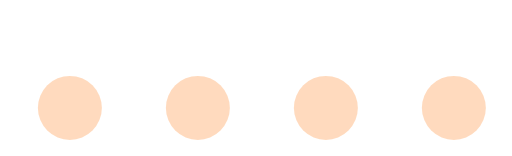
t = 0.00 s
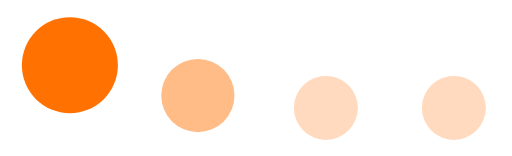
t = 0.23 s
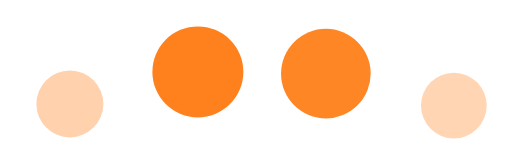
t = 0.45 s
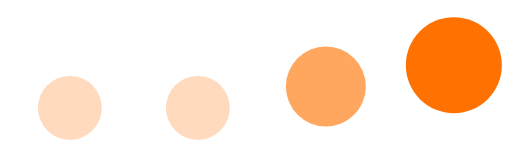
t = 0.65 s
t = 0.92 s: frame unchanged from t = 0.00 s, image omitted
t = 1.13 s: frame unchanged from t = 0.00 s, image omitted

The animated SVG that drew these frames (rendered in a browser with its animation timeline set to each time). Animation: 12 SMIL elements (animate=4,animateTransform=8); one cycle of 1.35 s, repeats indefinitely.

<svg fill="none" height="100%" width="100%" viewBox="716.644 438.858 479.709 146.26" xmlns:xlink="http://www.w3.org/1999/xlink" xmlns="http://www.w3.org/2000/svg">
  <defs></defs>
  <g opacity="0.25" id="i0">
    <animate repeatCount="indefinite" attributeName="opacity" dur="1.35s" begin="0s" fill="freeze" values="0.25; 1; 0.25; 0.25" keyTimes="0; 0.17284; 0.37037; 1" keySplines="0.333 0 0.667 1; 0.333 0 0.667 1; 0 0 1 1" calcMode="spline"></animate>
    <g transform="translate(782,540)">
      <animateTransform repeatCount="indefinite" type="translate" attributeName="transform" dur="1.35s" begin="0s" calcMode="spline" values="782 540; 782 500; 782 540; 782 540" keyTimes="0; 0.17284; 0.37037; 1" keySplines="0.333 0 0.667 1; 0.333 0 0.667 1; 0 0 1 1" fill="freeze"></animateTransform>
      <g transform="scale(0.5,0.5)">
        <animateTransform repeatCount="indefinite" type="scale" attributeName="transform" dur="1.35s" begin="0s" calcMode="spline" values="0.5 0.5; 0.75 0.75; 0.5 0.5; 0.5 0.5" keyTimes="0; 0.17284; 0.37037; 1" keySplines="0.333 0 0.667 1; 0.333 0 0.667 1; 0 0 1 1" fill="freeze"></animateTransform>
        <g transform="translate(284,-92)">
          <g id="i1" transform="matrix(1,0,0,1,-284,92)">
            <ellipse ry="60" rx="60" cy="0" cx="0" fill="#ff7100"></ellipse>
          </g>
        </g>
      </g>
    </g>
  </g>
  <g opacity="0.25" id="i2">
    <animate repeatCount="indefinite" attributeName="opacity" dur="1.35s" begin="0s" fill="freeze" values="0.25; 0.25; 1; 0.25; 0.25" keyTimes="0; 0.111111; 0.283951; 0.481481; 1" keySplines="0 0 1 1; 0.333 0 0.667 1; 0.333 0 0.667 1; 0 0 1 1" calcMode="spline"></animate>
    <g transform="translate(902,540)">
      <animateTransform repeatCount="indefinite" type="translate" attributeName="transform" dur="1.35s" begin="0s" calcMode="spline" values="902 540; 902 540; 902 500; 902 540; 902 540" keyTimes="0; 0.111111; 0.283951; 0.481481; 1" keySplines="0 0 1 1; 0.333 0 0.667 1; 0.333 0 0.667 1; 0 0 1 1" fill="freeze"></animateTransform>
      <g transform="scale(0.5,0.5)">
        <animateTransform repeatCount="indefinite" type="scale" attributeName="transform" dur="1.35s" begin="0s" calcMode="spline" values="0.5 0.5; 0.5 0.5; 0.75 0.75; 0.5 0.5; 0.5 0.5" keyTimes="0; 0.111111; 0.283951; 0.481481; 1" keySplines="0 0 1 1; 0.333 0 0.667 1; 0.333 0 0.667 1; 0 0 1 1" fill="freeze"></animateTransform>
        <g transform="translate(284,-92)">
          <g id="i-2" transform="matrix(1,0,0,1,-284,92)">
            <ellipse ry="60" rx="60" cy="0" cx="0" fill="#ff7100"></ellipse>
          </g>
        </g>
      </g>
    </g>
  </g>
  <g opacity="0.25" id="i3">
    <animate repeatCount="indefinite" attributeName="opacity" dur="1.35s" begin="0s" fill="freeze" values="0.25; 0.25; 1; 0.25; 0.25" keyTimes="0; 0.209877; 0.382716; 0.580247; 1" keySplines="0 0 1 1; 0.333 0 0.667 1; 0.333 0 0.667 1; 0 0 1 1" calcMode="spline"></animate>
    <g transform="translate(1022,540)">
      <animateTransform repeatCount="indefinite" type="translate" attributeName="transform" dur="1.35s" begin="0s" calcMode="spline" values="1022 540; 1022 540; 1022 500; 1022 540; 1022 540" keyTimes="0; 0.209876; 0.382716; 0.580247; 1" keySplines="0 0 1 1; 0.333 0 0.667 1; 0.333 0 0.667 1; 0 0 1 1" fill="freeze"></animateTransform>
      <g transform="scale(0.5,0.5)">
        <animateTransform repeatCount="indefinite" type="scale" attributeName="transform" dur="1.35s" begin="0s" calcMode="spline" values="0.5 0.5; 0.5 0.5; 0.75 0.75; 0.5 0.5; 0.5 0.5" keyTimes="0; 0.209876; 0.382716; 0.580247; 1" keySplines="0 0 1 1; 0.333 0 0.667 1; 0.333 0 0.667 1; 0 0 1 1" fill="freeze"></animateTransform>
        <g transform="translate(284,-92)">
          <g id="i-2" transform="matrix(1,0,0,1,-284,92)">
            <ellipse ry="60" rx="60" cy="0" cx="0" fill="#ff7100"></ellipse>
          </g>
        </g>
      </g>
    </g>
  </g>
  <g opacity="0.25" id="i4">
    <animate repeatCount="indefinite" attributeName="opacity" dur="1.35s" begin="0s" fill="freeze" values="0.25; 0.25; 1; 0.25; 0.25" keyTimes="0; 0.308642; 0.481482; 0.679012; 1" keySplines="0 0 1 1; 0.333 0 0.667 1; 0.333 0 0.667 1; 0 0 1 1" calcMode="spline"></animate>
    <g transform="translate(1142,540)">
      <animateTransform repeatCount="indefinite" type="translate" attributeName="transform" dur="1.35s" begin="0s" calcMode="spline" values="1142 540; 1142 540; 1142 500; 1142 540; 1142 540" keyTimes="0; 0.308642; 0.481482; 0.679013; 1" keySplines="0 0 1 1; 0.333 0 0.667 1; 0.333 0 0.667 1; 0 0 1 1" fill="freeze"></animateTransform>
      <g transform="scale(0.5,0.5)">
        <animateTransform repeatCount="indefinite" type="scale" attributeName="transform" dur="1.35s" begin="0s" calcMode="spline" values="0.5 0.5; 0.5 0.5; 0.75 0.75; 0.5 0.5; 0.5 0.5" keyTimes="0; 0.308642; 0.481482; 0.679013; 1" keySplines="0 0 1 1; 0.333 0 0.667 1; 0.333 0 0.667 1; 0 0 1 1" fill="freeze"></animateTransform>
        <g transform="translate(284,-92)">
          <g id="i-2" transform="matrix(1,0,0,1,-284,92)">
            <ellipse ry="60" rx="60" cy="0" cx="0" fill="#ff7100"></ellipse>
          </g>
        </g>
      </g>
    </g>
  </g>
</svg>
